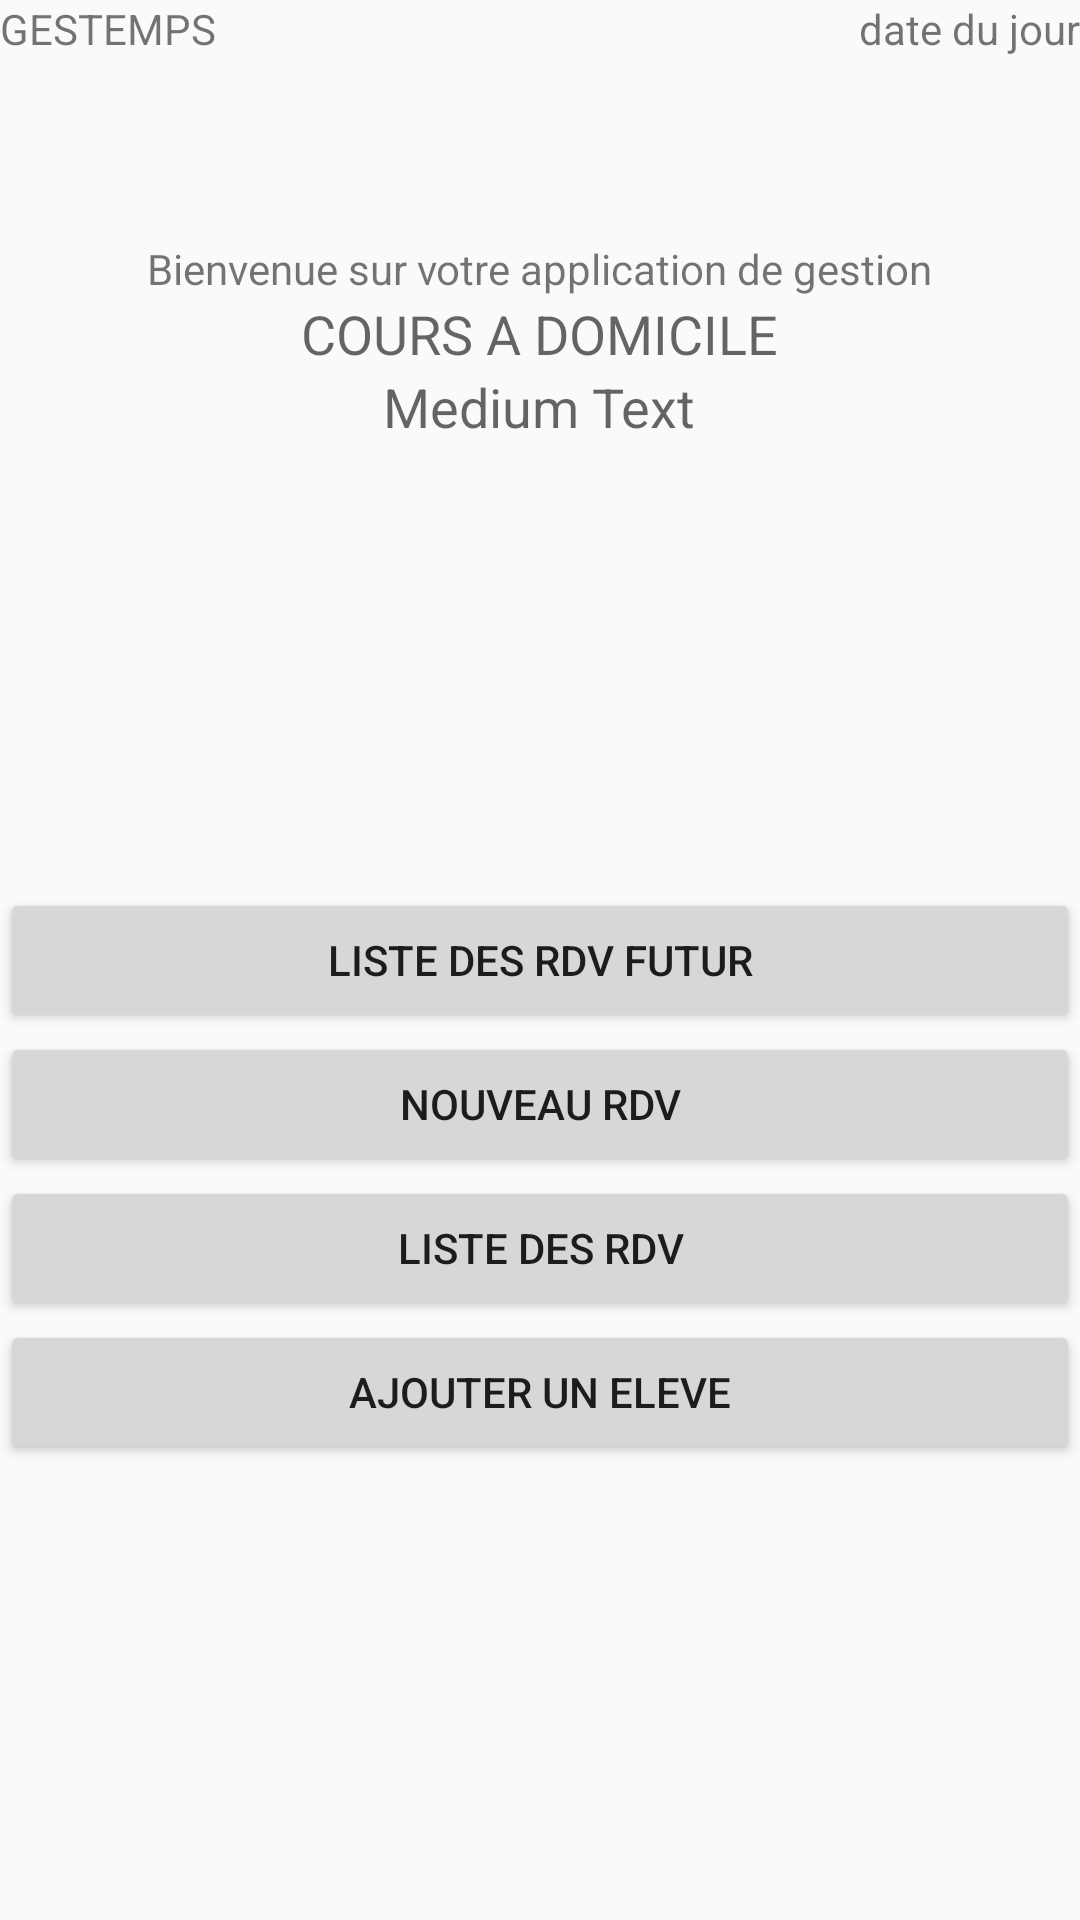

This screen was rendered from an Android layout file. Write that file and the resources it references.
<!-- AndroidManifest.xml: application theme AppTheme -->
<!-- res/layout/activity_main.xml -->
<RelativeLayout xmlns:android="http://schemas.android.com/apk/res/android"
    xmlns:tools="http://schemas.android.com/tools"
    android:layout_width="match_parent"
    android:layout_height="match_parent"
    tools:context=".MyActionBarActivity">

   <android.support.v7.widget.Toolbar xmlns:android="http://schemas.android.com/apk/res/android"
        android:id="@+id/toolbar"
        android:layout_width="match_parent"
        android:layout_height="wrap_content"
        android:layout_alignParentTop="true"
       android:paddingLeft="@dimen/activity_horizontal_margin"
       android:paddingRight="@dimen/activity_horizontal_margin"
       android:paddingTop="@dimen/activity_vertical_margin"
       android:paddingBottom="@dimen/activity_vertical_margin"
       tools:context=".MainActivity"/>




    <TextView
        android:text="GESTEMPS"
        android:layout_width="wrap_content"
        android:layout_height="wrap_content"
        android:id="@+id/textView" />



    <TextView
        android:id="@+id/dateDuJourView"
        android:layout_width="wrap_content"
        android:layout_height="wrap_content"
        android:textAppearance="?android:attr/textAppearanceSmall"
        android:text="date du jour"
        android:layout_alignParentRight="true"
        android:layout_alignParentEnd="true" />

    <TextView
        android:layout_width="wrap_content"
        android:layout_height="wrap_content"
        android:textAppearance="?android:attr/textAppearanceSmall"
        android:text="Bienvenue sur votre application de gestion"
        android:id="@+id/textView3"
        android:layout_below="@+id/dateDuJourView"
        android:layout_centerHorizontal="true"
        android:layout_marginTop="61dp" />

    <TextView
        android:layout_width="wrap_content"
        android:layout_height="wrap_content"
        android:textAppearance="?android:attr/textAppearanceMedium"
        android:text="COURS A DOMICILE"
        android:id="@+id/textView4"
        android:layout_below="@+id/textView3"
        android:layout_centerHorizontal="true" />

    <TextView
        android:layout_width="wrap_content"
        android:layout_height="wrap_content"
        android:textAppearance="?android:attr/textAppearanceMedium"
        android:text="Medium Text"
        android:id="@+id/textView5"
        android:layout_below="@+id/textView4"
        android:layout_centerHorizontal="true" />

    <Button
        android:layout_width="fill_parent"
        android:layout_height="wrap_content"
        android:text="LISTE DES RDV FUTUR"
        android:id="@+id/button1"
        android:layout_centerVertical="true"
        android:layout_centerHorizontal="true" />

    <Button
        android:layout_width="fill_parent"
        android:layout_height="wrap_content"
        android:text="NOUVEAU RDV"
        android:id="@+id/button2"
        android:layout_below="@+id/button1"
        android:layout_centerHorizontal="true" />

    <Button
        android:layout_width="fill_parent"
        android:layout_height="wrap_content"
        android:text="LISTE DES RDV"
        android:id="@+id/button3"
        android:layout_below="@+id/button2"
        android:layout_centerHorizontal="true" />

    <Button
        android:layout_width="fill_parent"
        android:layout_height="wrap_content"
        android:text="AJOUTER UN ELEVE"
        android:id="@+id/button4"
        android:layout_below="@+id/button3"
        android:layout_centerHorizontal="true" />

</RelativeLayout>
<!-- resources referenced by this layout -->
<resources>
  <style name="AppTheme" parent="Theme.AppCompat.Light.DarkActionBar">
          
     </style>
</resources>
